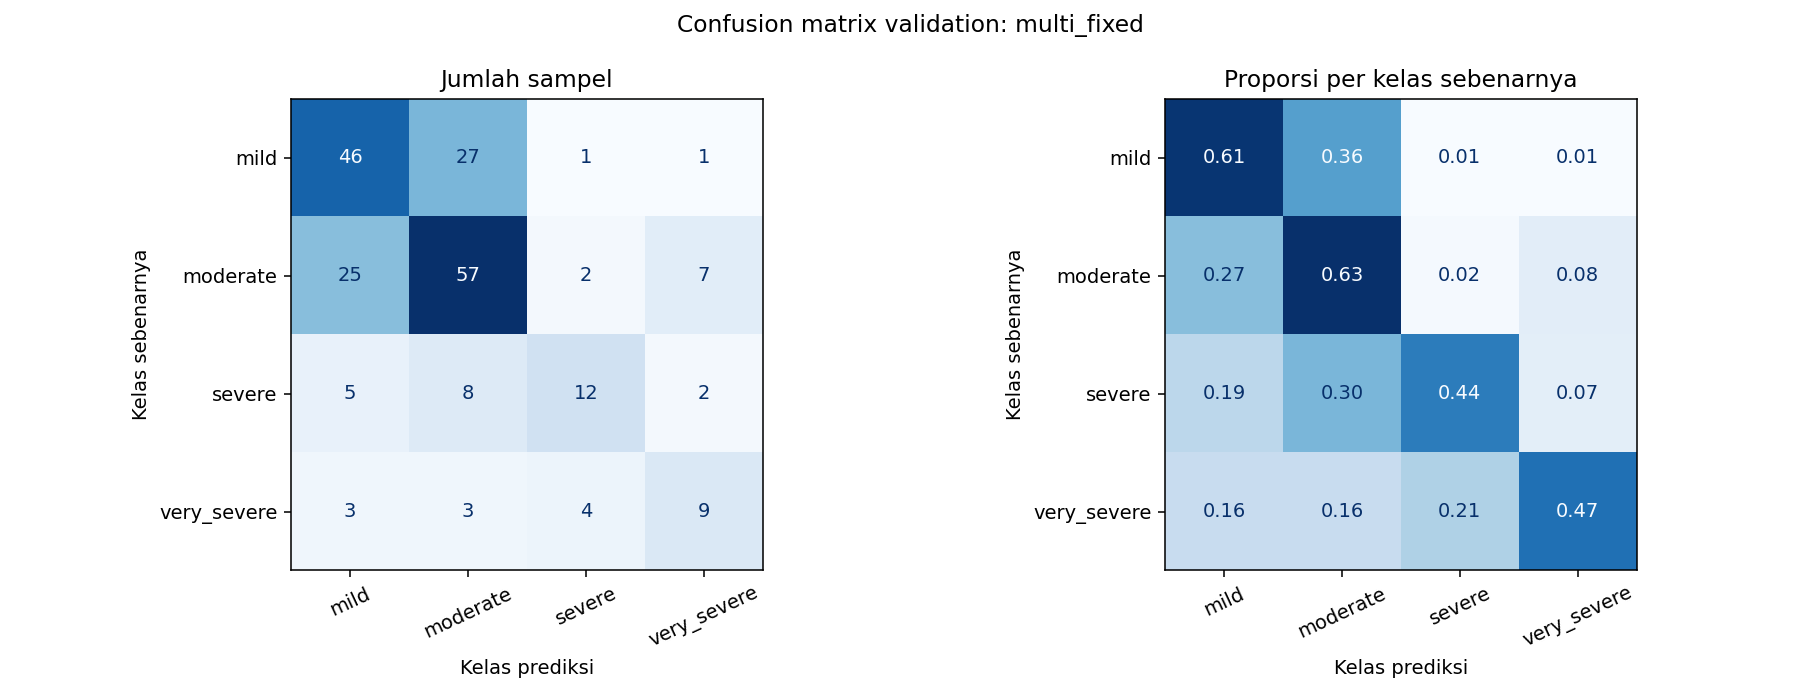

Source data for this figure (header and first rows):
actual_class, mild, moderate, severe, very_severe
mild, 46, 27, 1, 1
moderate, 25, 57, 2, 7
severe, 5, 8, 12, 2
very_severe, 3, 3, 4, 9
